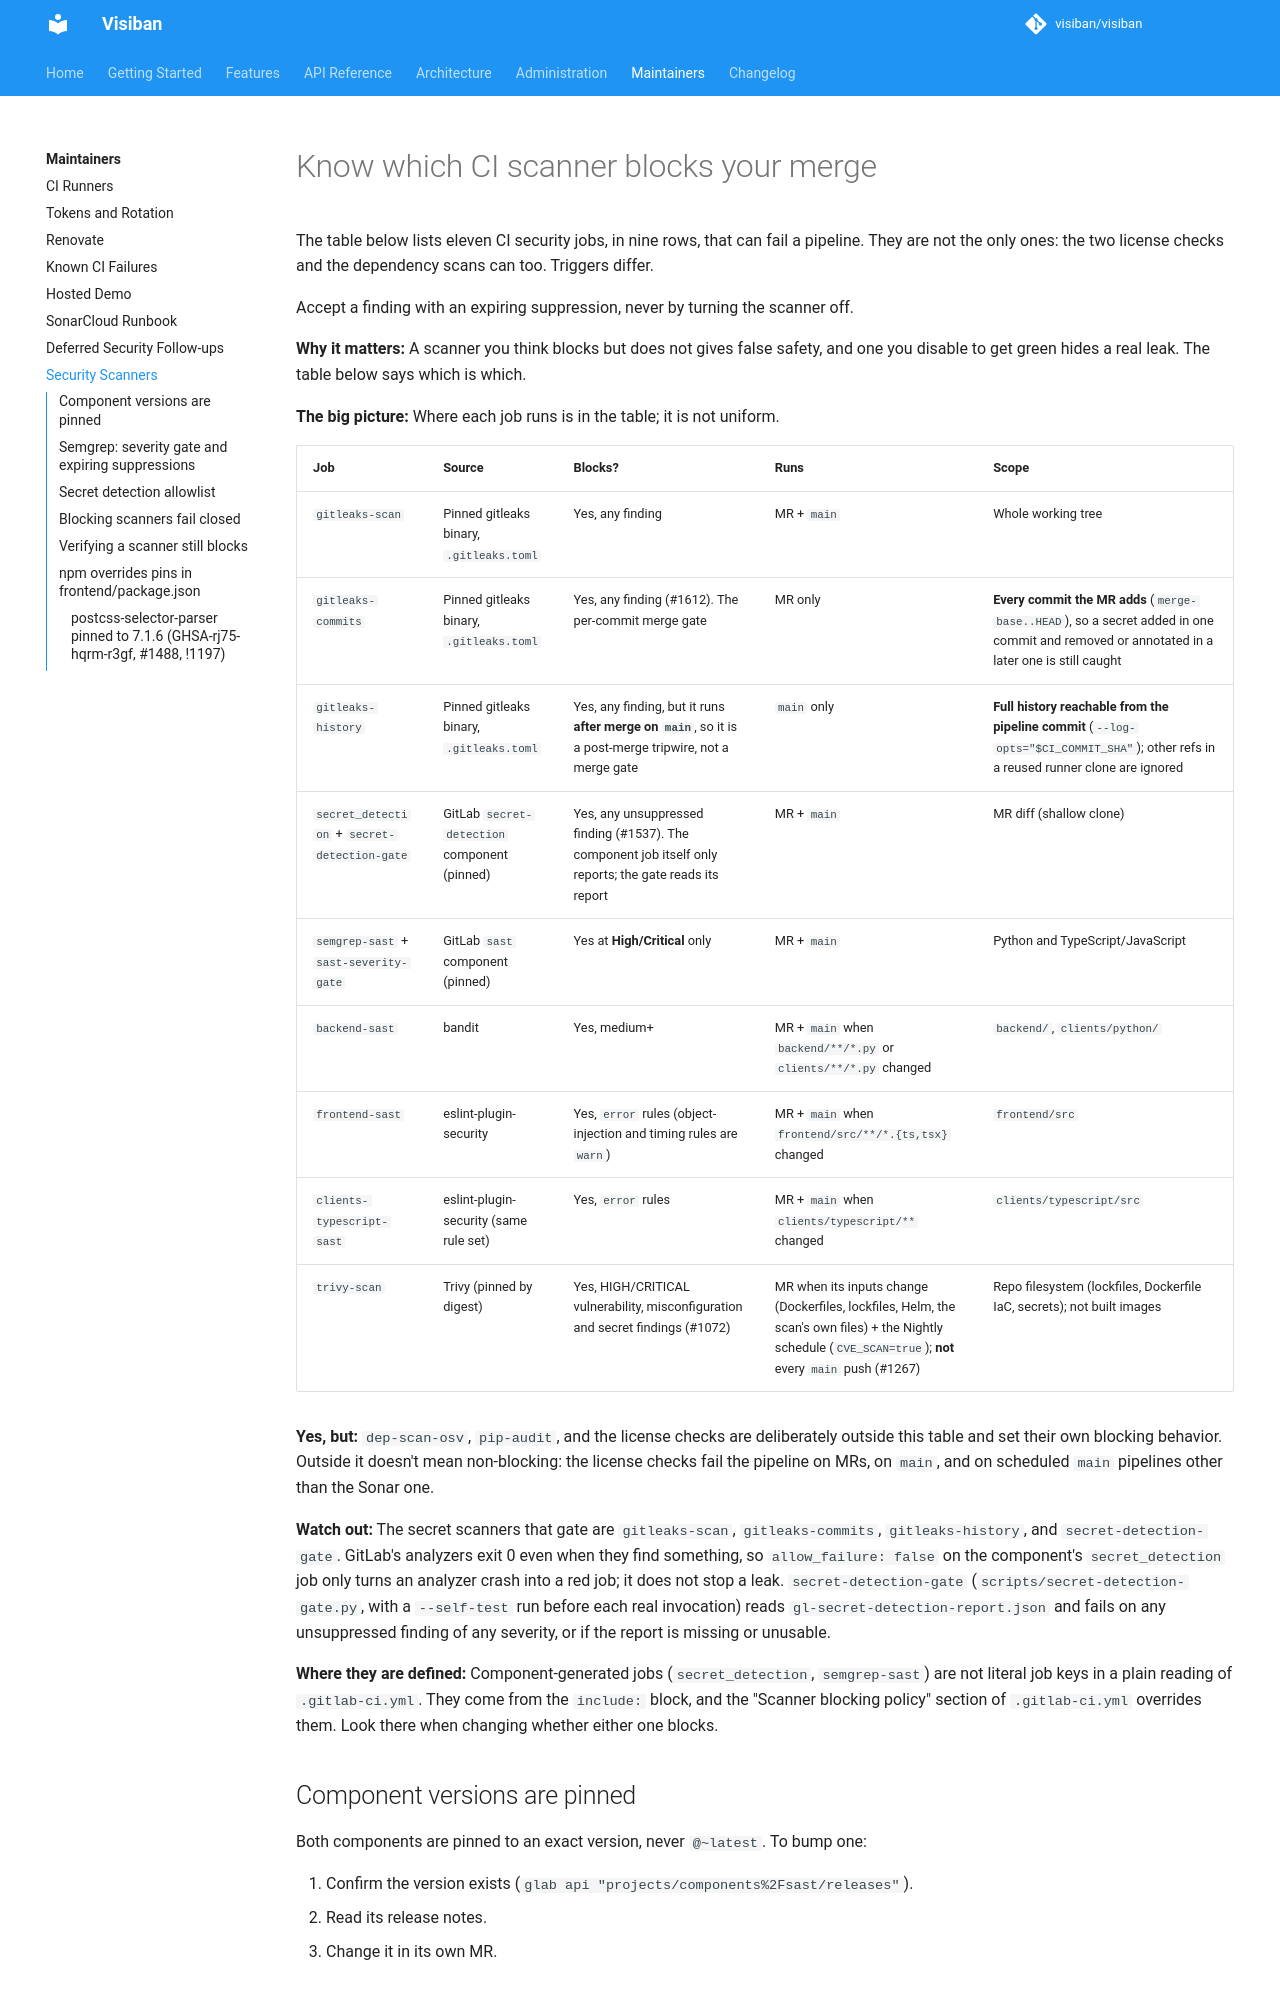

repository: visiban/visiban · page: v1.2.0/maintainers/security-scanners/index.html · generator: mkdocs

# Know which CI scanner blocks your merge

The table below lists eleven CI security jobs, in nine rows, that can fail a pipeline. They are not the only ones: the two license checks and the dependency scans can too. Triggers differ.

Accept a finding with an expiring suppression, never by turning the scanner off.

**Why it matters:** A scanner you think blocks but does not gives false safety, and one you disable to get green hides a real leak. The table below says which is which.

**The big picture:** Where each job runs is in the table; it is not uniform.

| Job | Source | Blocks? | Runs | Scope |
|---|---|---|---|---|
| `gitleaks-scan` | Pinned gitleaks binary, `.gitleaks.toml` | Yes, any finding | MR + `main` | Whole working tree |
| `gitleaks-commits` | Pinned gitleaks binary, `.gitleaks.toml` | Yes, any finding (#1612). The per-commit merge gate | MR only | **Every commit the MR adds** (`merge-base..HEAD`), so a secret added in one commit and removed or annotated in a later one is still caught |
| `gitleaks-history` | Pinned gitleaks binary, `.gitleaks.toml` | Yes, any finding, but it runs **after merge on `main`**, so it is a post-merge tripwire, not a merge gate | `main` only | **Full history reachable from the pipeline commit** (`--log-opts="$CI_COMMIT_SHA"`); other refs in a reused runner clone are ignored |
| `secret_detection` + `secret-detection-gate` | GitLab `secret-detection` component (pinned) | Yes, any unsuppressed finding (#1537). The component job itself only reports; the gate reads its report | MR + `main` | MR diff (shallow clone) |
| `semgrep-sast` + `sast-severity-gate` | GitLab `sast` component (pinned) | Yes at **High/Critical** only | MR + `main` | Python and TypeScript/JavaScript |
| `backend-sast` | bandit | Yes, medium+ | MR + `main` when `backend/**/*.py` or `clients/**/*.py` changed | `backend/`, `clients/python/` |
| `frontend-sast` | eslint-plugin-security | Yes, `error` rules (object-injection and timing rules are `warn`) | MR + `main` when `frontend/src/**/*.{ts,tsx}` changed | `frontend/src` |
| `clients-typescript-sast` | eslint-plugin-security (same rule set) | Yes, `error` rules | MR + `main` when `clients/typescript/**` changed | `clients/typescript/src` |
| `trivy-scan` | Trivy (pinned by digest) | Yes, HIGH/CRITICAL vulnerability, misconfiguration and secret findings (#1072) | MR when its inputs change (Dockerfiles, lockfiles, Helm, the scan's own files) + the Nightly schedule (`CVE_SCAN=true`); **not** every `main` push (#1267) | Repo filesystem (lockfiles, Dockerfile IaC, secrets); not built images |

**Yes, but:** `dep-scan-osv`, `pip-audit`, and the license checks are deliberately outside this table and set their own blocking behavior. Outside it doesn't mean non-blocking: the license checks fail the pipeline on MRs, on `main`, and on scheduled `main` pipelines other than the Sonar one.

**Watch out:** The secret scanners that gate are `gitleaks-scan`, `gitleaks-commits`, `gitleaks-history`, and
`secret-detection-gate`. GitLab's analyzers exit 0 even when they find something, so
`allow_failure: false` on the component's `secret_detection` job only turns an analyzer crash
into a red job; it does not stop a leak. `secret-detection-gate` (`scripts/secret-detection-gate.py`,
with a `--self-test` run before each real invocation) reads `gl-secret-detection-report.json`
and fails on any unsuppressed finding of any severity, or if the report is missing or unusable.

**Where they are defined:** Component-generated jobs (`secret_detection`, `semgrep-sast`) are not literal job keys
in a plain reading of `.gitlab-ci.yml`. They come from the `include:` block, and the
"Scanner blocking policy" section of `.gitlab-ci.yml` overrides them. Look there when
changing whether either one blocks.

## Component versions are pinned

Both components are pinned to an exact version, never `@~latest`. To bump one:

1. Confirm the version exists (`glab api "projects/components%2Fsast/releases"`).
2. Read its release notes.
3. Change it in its own MR.
